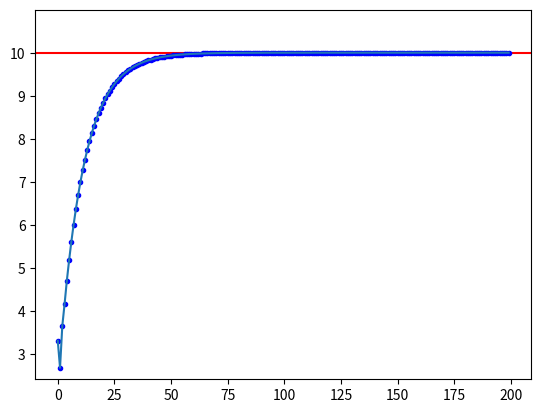

Recreate this plot in Python.
import numpy as np
import matplotlib.pyplot as plt


class PositionPID(object):
    """位置式PID算法实现"""

    def __init__(self, target, cur_val, dt, max, min, p, i, d) -> None:
        self.dt = dt  # 循环时间间隔
        self._max = max  # 最大输出限制，规避过冲
        self._min = min  # 最小输出限制
        self.k_p = p  # 比例系数
        self.k_i = i  # 积分系数
        self.k_d = d  # 微分系数

        self.target = target  # 目标值
        self.cur_val = cur_val  # 算法当前PID位置值，第一次为设定的初始位置
        self._pre_error = 0  # t-1 时刻误差值
        self._integral = 0  # 误差积分值

    def calculate(self):
        """
        计算t时刻PID输出值cur_val
        """
        error = self.target - self.cur_val  # 计算当前误差
        # 比例项
        p_out = self.k_p * error
        # 积分项
        self._integral += (error * self.dt)
        i_out = self.k_i * self._integral
        # 微分项
        derivative = (error - self._pre_error) / self.dt
        d_out = self.k_d * derivative

        # t 时刻pid输出
        output = p_out + i_out + d_out

        # 限制输出值
        if output > self._max:
            output = self._max
        elif output < self._min:
            output = self._min

        self._pre_error = error
        self.cur_val = output
        return self.cur_val

    def fit_and_plot(self, count=200):
        """
        使用PID拟合setPoint
        """
        counts = np.arange(count)
        outputs = []

        for i in counts:
            outputs.append(self.calculate())
            print('Count %3d: output: %f' % (i, outputs[-1]))

        print('Done')
        # print(outputs)

        plt.figure()
        plt.axhline(self.target, c='red')
        plt.plot(counts, np.array(outputs), 'b.')
        plt.ylim(min(outputs) - 0.1 * min(outputs), max(outputs) + 0.1 * max(outputs))
        plt.plot(outputs)
        plt.show()


# pid = PositionPID(10, -5, 0.5, 100, -100, 0.2, 0.1, 0.01)
# pid.fit_and_plot(150)


# 不合适的参数值
pid = PositionPID(10, -5, 0.5, 100, -100, 0.1, 0.2, 0.01)
pid.fit_and_plot()
